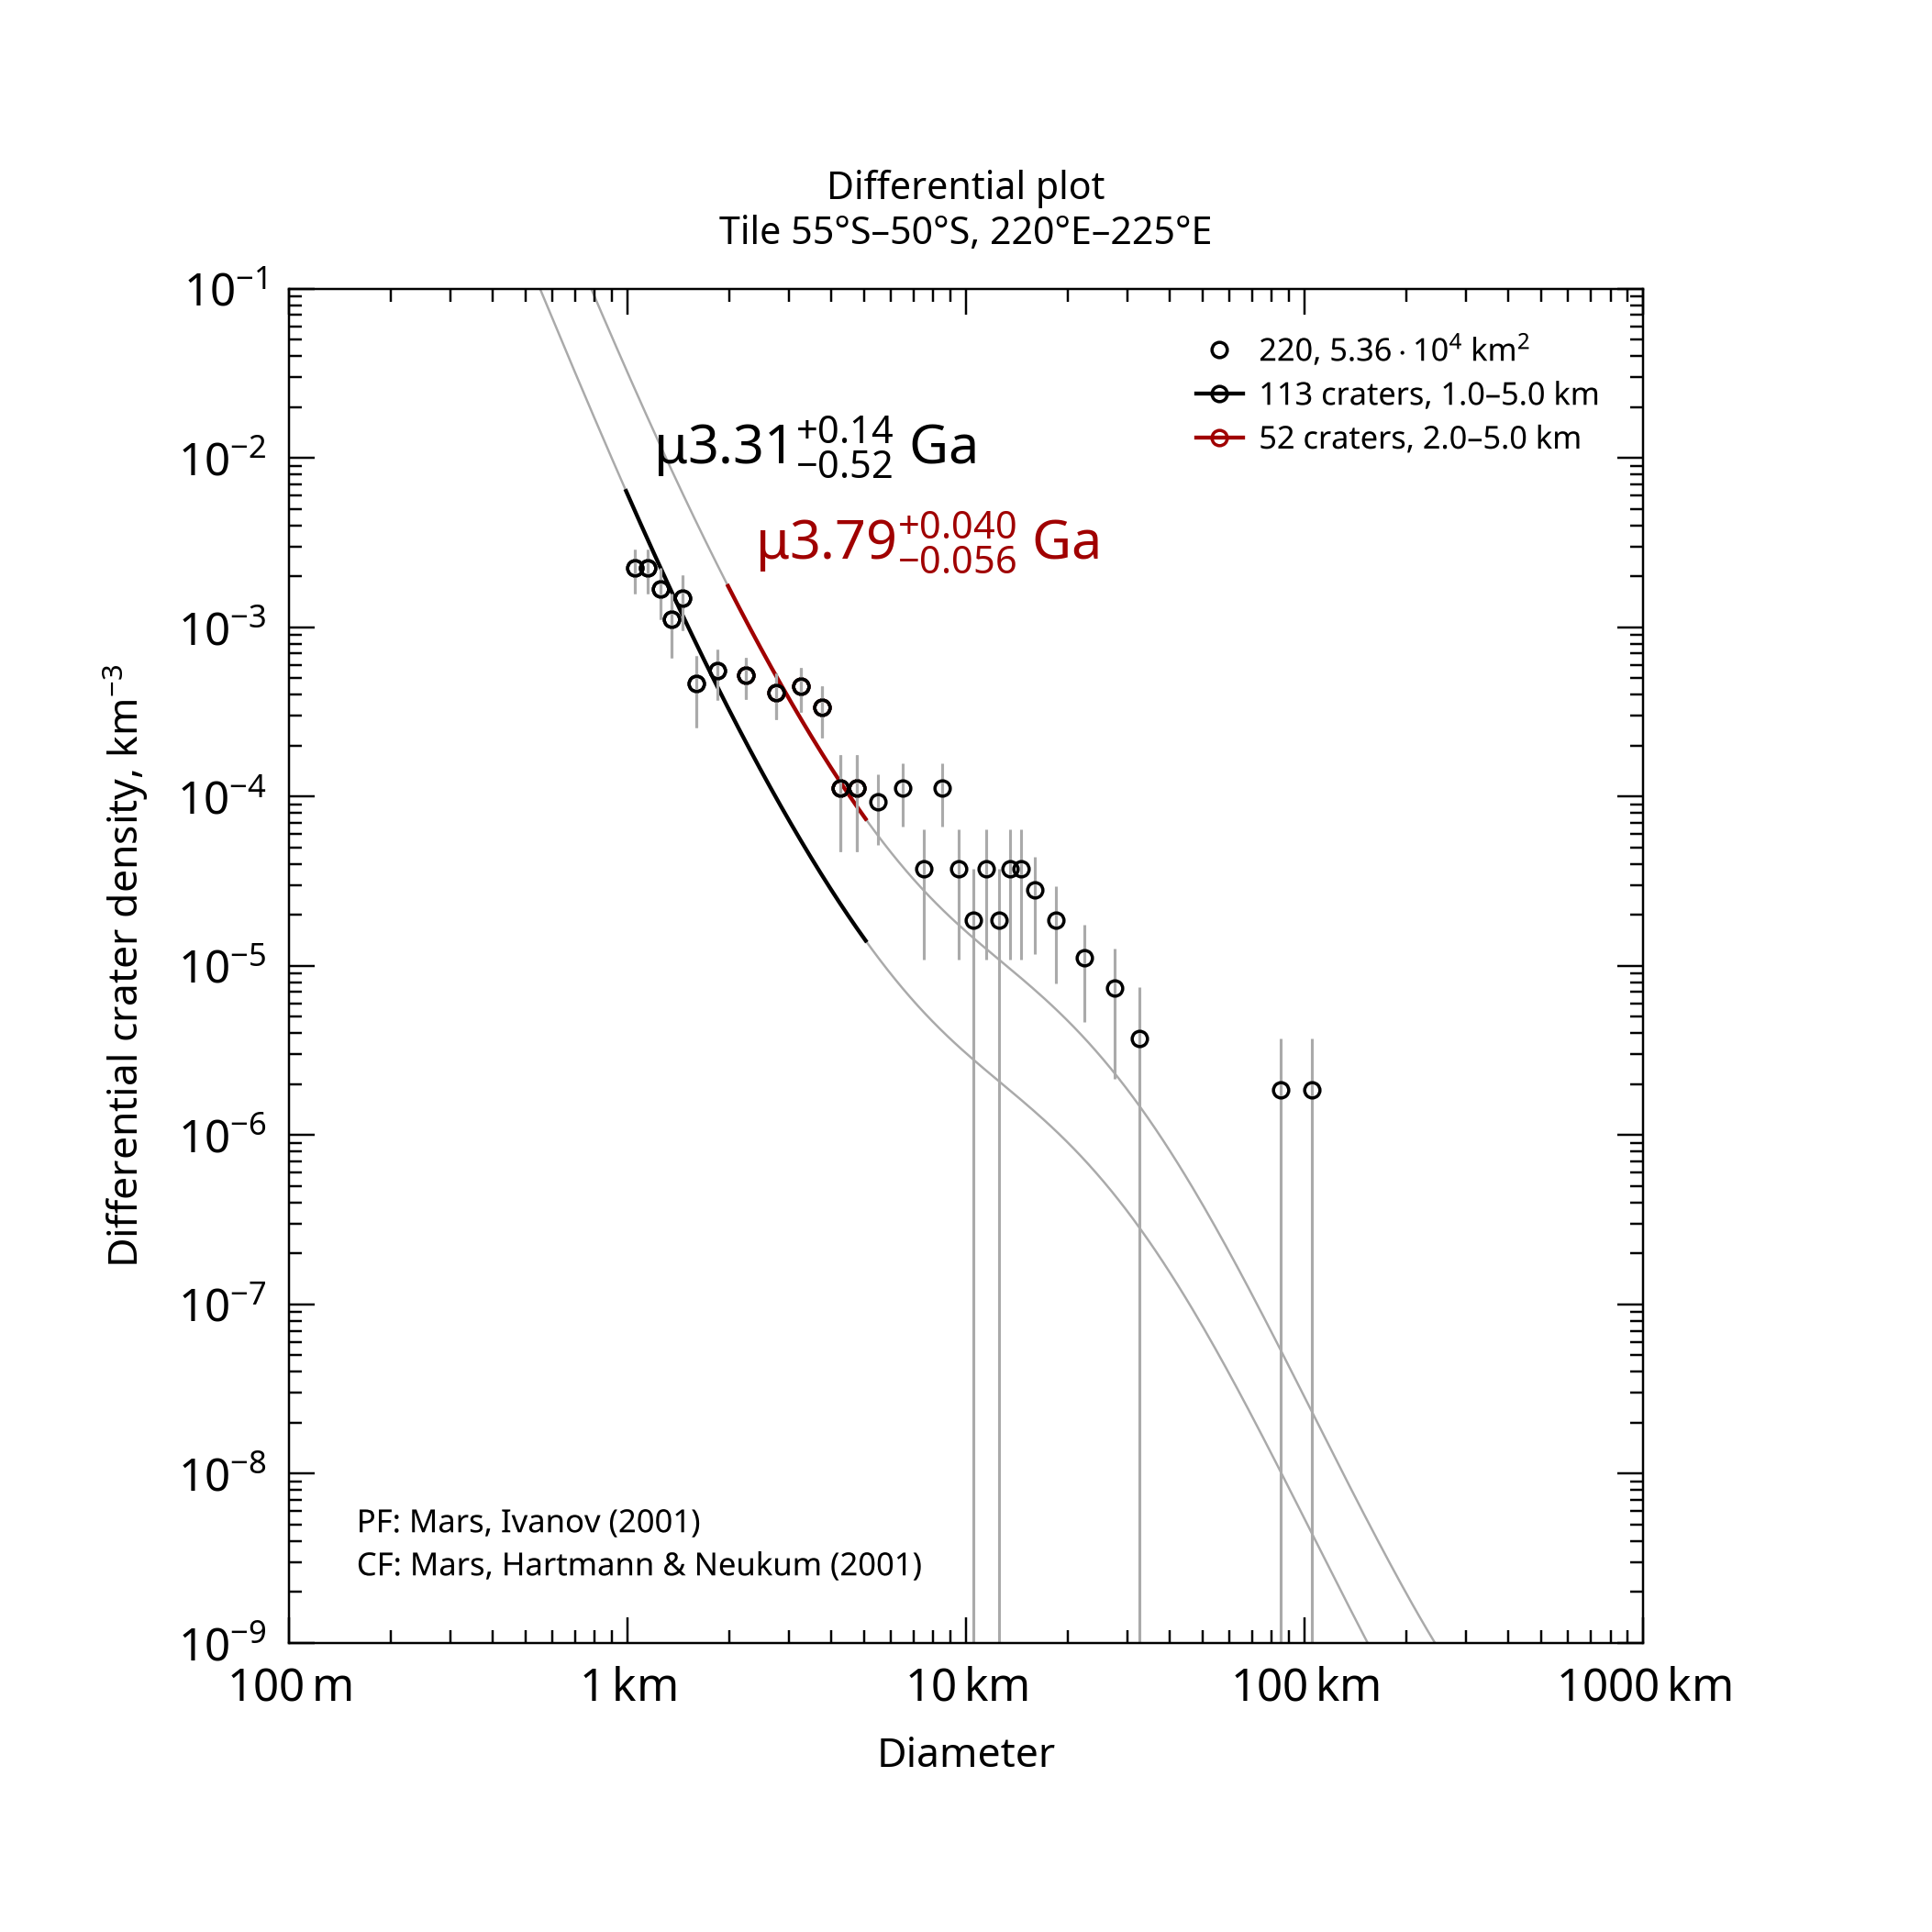

The data file committed next to this chart (first rows):
, , , , , , , , , , , , , , , , , , , , Formatted values [paste MathML into Word…
, , , , , , , , , , , , , , , , , , , , , MathML, , Latex
Name, Area, Binning, d_min, d_max, Method, Resurf, N, N_event, Age, Age-, Age+, a0, a0-, a0+, N(1), N(1)-, N(1)+, Source, , Range, Age, N(1), Age
220, 53586, pseudo-log, 1, 5, d-fit, 0, 113.0, 113, 3.31, 2.79, 3.45, -2.719, -2.864, -2.611, 1.91e-03, 1.37e-03, 2.45e-03, tiles_scc/tile_lat-55_lon+220.scc, , 1.0–5.0 km, <math xmlns="http://www.w3.org/1998/Math…, <math xmlns="http://www.w3.org/1998/Math…, $\mu3.31^{+0.14}_{-0.52}$ Ga
220, 53586, pseudo-log, 2, 5, d-fit, 0, 52.0, 52, 3.79, 3.73, 3.83, -2.001, -2.134, -1.899, 9.99e-03, 7.35e-03, 1.26e-02, tiles_scc/tile_lat-55_lon+220.scc, , 2.0–5.0 km, <math xmlns="http://www.w3.org/1998/Math…, <math xmlns="http://www.w3.org/1998/Math…, $\mu3.79^{+0.040}_{-0.056}$ Ga
